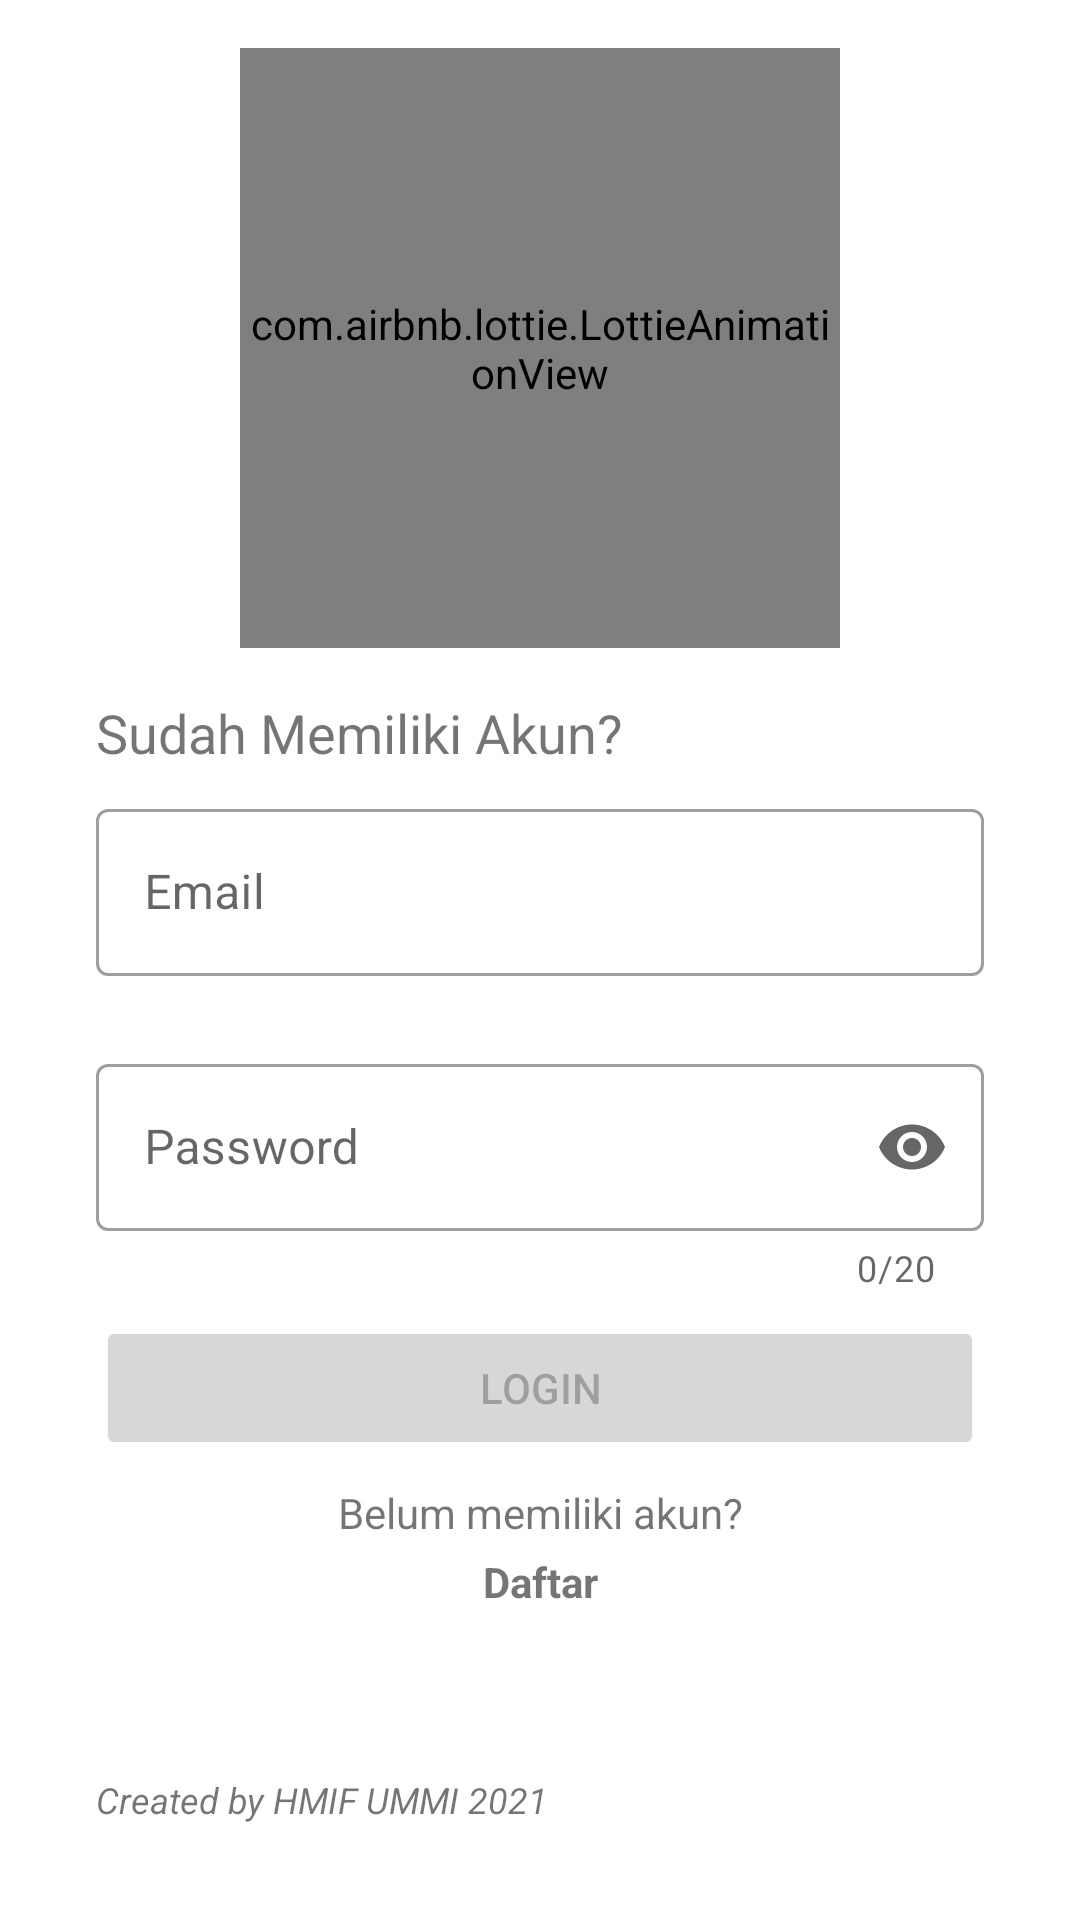

The Android layout XML behind this screen, and the referenced resources:
<!-- AndroidManifest.xml: application theme Theme.Voti -->
<!-- res/layout/activity_login.xml -->
<?xml version="1.0" encoding="utf-8"?>
<androidx.constraintlayout.widget.ConstraintLayout xmlns:android="http://schemas.android.com/apk/res/android"
    xmlns:app="http://schemas.android.com/apk/res-auto"
    xmlns:tools="http://schemas.android.com/tools"
    android:layout_width="match_parent"
    android:layout_height="match_parent"
    tools:context=".ui.login.LoginActivity">

    <com.airbnb.lottie.LottieAnimationView
        android:id="@+id/animationView"
        android:layout_width="200dp"
        android:layout_height="200dp"
        android:layout_marginTop="16dp"
        app:layout_constraintEnd_toEndOf="parent"
        app:layout_constraintStart_toStartOf="parent"
        app:layout_constraintTop_toTopOf="parent"
        app:lottie_autoPlay="true"
        app:lottie_fileName="voteyuk_logo.json"
        app:lottie_loop="true" />

    <TextView
        android:id="@+id/textView8"
        android:layout_width="0dp"
        android:layout_height="wrap_content"
        android:layout_marginStart="32dp"
        android:layout_marginTop="16dp"
        android:layout_marginEnd="32dp"
        android:text="@string/title_login_account"
        android:textSize="18sp"
        app:layout_constraintEnd_toEndOf="parent"
        app:layout_constraintStart_toStartOf="parent"
        app:layout_constraintTop_toBottomOf="@+id/animationView" />

    <com.google.android.material.textfield.TextInputLayout
        android:id="@+id/til_email"
        style="@style/Widget.MaterialComponents.TextInputLayout.OutlinedBox"
        android:layout_width="match_parent"
        android:layout_height="wrap_content"
        android:layout_marginStart="32dp"
        android:layout_marginTop="8dp"
        android:layout_marginEnd="32dp"
        android:hint="@string/title_email"
        app:hintEnabled="true"
        app:layout_constraintEnd_toEndOf="parent"
        app:layout_constraintStart_toStartOf="parent"
        app:layout_constraintTop_toBottomOf="@+id/textView8"
        app:startIconDrawable="@drawable/ic_baseline_email_black">

        <EditText
            android:id="@+id/edt_email"
            android:layout_width="match_parent"
            android:layout_height="wrap_content"
            android:inputType="textEmailAddress" />
    </com.google.android.material.textfield.TextInputLayout>

    <com.google.android.material.textfield.TextInputLayout
        android:id="@+id/til_password"
        style="@style/Widget.MaterialComponents.TextInputLayout.OutlinedBox"
        android:layout_width="match_parent"
        android:layout_height="wrap_content"
        android:layout_marginStart="32dp"
        android:layout_marginTop="24dp"
        android:layout_marginEnd="32dp"
        android:hint="@string/title_password"
        app:counterEnabled="true"
        app:counterMaxLength="20"
        app:endIconMode="password_toggle"
        app:hintEnabled="true"
        app:layout_constraintEnd_toEndOf="parent"
        app:layout_constraintStart_toStartOf="parent"
        app:layout_constraintTop_toBottomOf="@+id/til_email"
        app:startIconDrawable="@drawable/ic_baseline_lock_black">

        <com.google.android.material.textfield.TextInputEditText
            android:id="@+id/edt_password"
            android:layout_width="match_parent"
            android:layout_height="wrap_content"
            android:inputType="textPassword" />
    </com.google.android.material.textfield.TextInputLayout>

    <Button
        android:id="@+id/btn_login"
        android:layout_width="0dp"
        android:layout_height="wrap_content"
        android:layout_marginStart="32dp"
        android:layout_marginTop="8dp"
        android:layout_marginEnd="32dp"
        android:enabled="false"
        android:text="@string/title_login"
        app:layout_constraintEnd_toEndOf="parent"
        app:layout_constraintStart_toStartOf="parent"
        app:layout_constraintTop_toBottomOf="@+id/til_password" />

    <TextView
        android:id="@+id/textView10"
        android:layout_width="match_parent"
        android:layout_height="wrap_content"
        android:layout_marginStart="32dp"
        android:layout_marginTop="8dp"
        android:layout_marginEnd="32dp"
        android:text="@string/title_dont_have_account"
        android:textAlignment="center"
        app:layout_constraintEnd_toEndOf="parent"
        app:layout_constraintStart_toStartOf="parent"
        app:layout_constraintTop_toBottomOf="@+id/btn_login" />

    <TextView
        android:id="@+id/tv_register"
        android:layout_width="0dp"
        android:layout_height="wrap_content"
        android:layout_marginStart="32dp"
        android:layout_marginTop="4dp"
        android:layout_marginEnd="32dp"
        android:text="@string/title_register"
        android:textAlignment="center"
        android:textStyle="bold"
        app:layout_constraintEnd_toEndOf="parent"
        app:layout_constraintStart_toStartOf="parent"
        app:layout_constraintTop_toBottomOf="@+id/textView10" />

    <ProgressBar
        android:id="@+id/progress_bar"
        android:layout_width="wrap_content"
        android:layout_height="wrap_content"
        android:visibility="gone"
        app:layout_constraintBottom_toBottomOf="parent"
        app:layout_constraintEnd_toEndOf="parent"
        app:layout_constraintStart_toStartOf="parent"
        app:layout_constraintTop_toTopOf="parent" />

    <TextView
        android:id="@+id/textView11"
        android:layout_width="wrap_content"
        android:layout_height="wrap_content"
        android:layout_marginStart="32dp"
        android:layout_marginBottom="32dp"
        android:text="@string/title_created_by"
        android:textSize="12sp"
        android:textStyle="italic"
        app:layout_constraintBottom_toBottomOf="parent"
        app:layout_constraintStart_toStartOf="parent" />
</androidx.constraintlayout.widget.ConstraintLayout>
<!-- resources referenced by this layout -->
<resources>
  <string name="title_created_by">Created by HMIF UMMI 2021</string>
  <string name="title_dont_have_account">Belum memiliki akun?</string>
  <string name="title_email">Email</string>
  <string name="title_login">Login</string>
  <string name="title_login_account">Sudah Memiliki Akun?</string>
  <string name="title_password">Password</string>
  <string name="title_register">Daftar</string>
  <style name="Theme.Voti" parent="Theme.MaterialComponents.DayNight.NoActionBar">
          
          <item name="colorPrimary">@color/primary</item>
          
          <item name="colorSecondary">@color/secondary</item>
          
          <item name="android:statusBarColor" tools:targetApi="l">@color/primary</item>
          
      </style>
  <color name="primary">#1E88E5</color>
  <color name="secondary">#1E88E5</color>
</resources>
